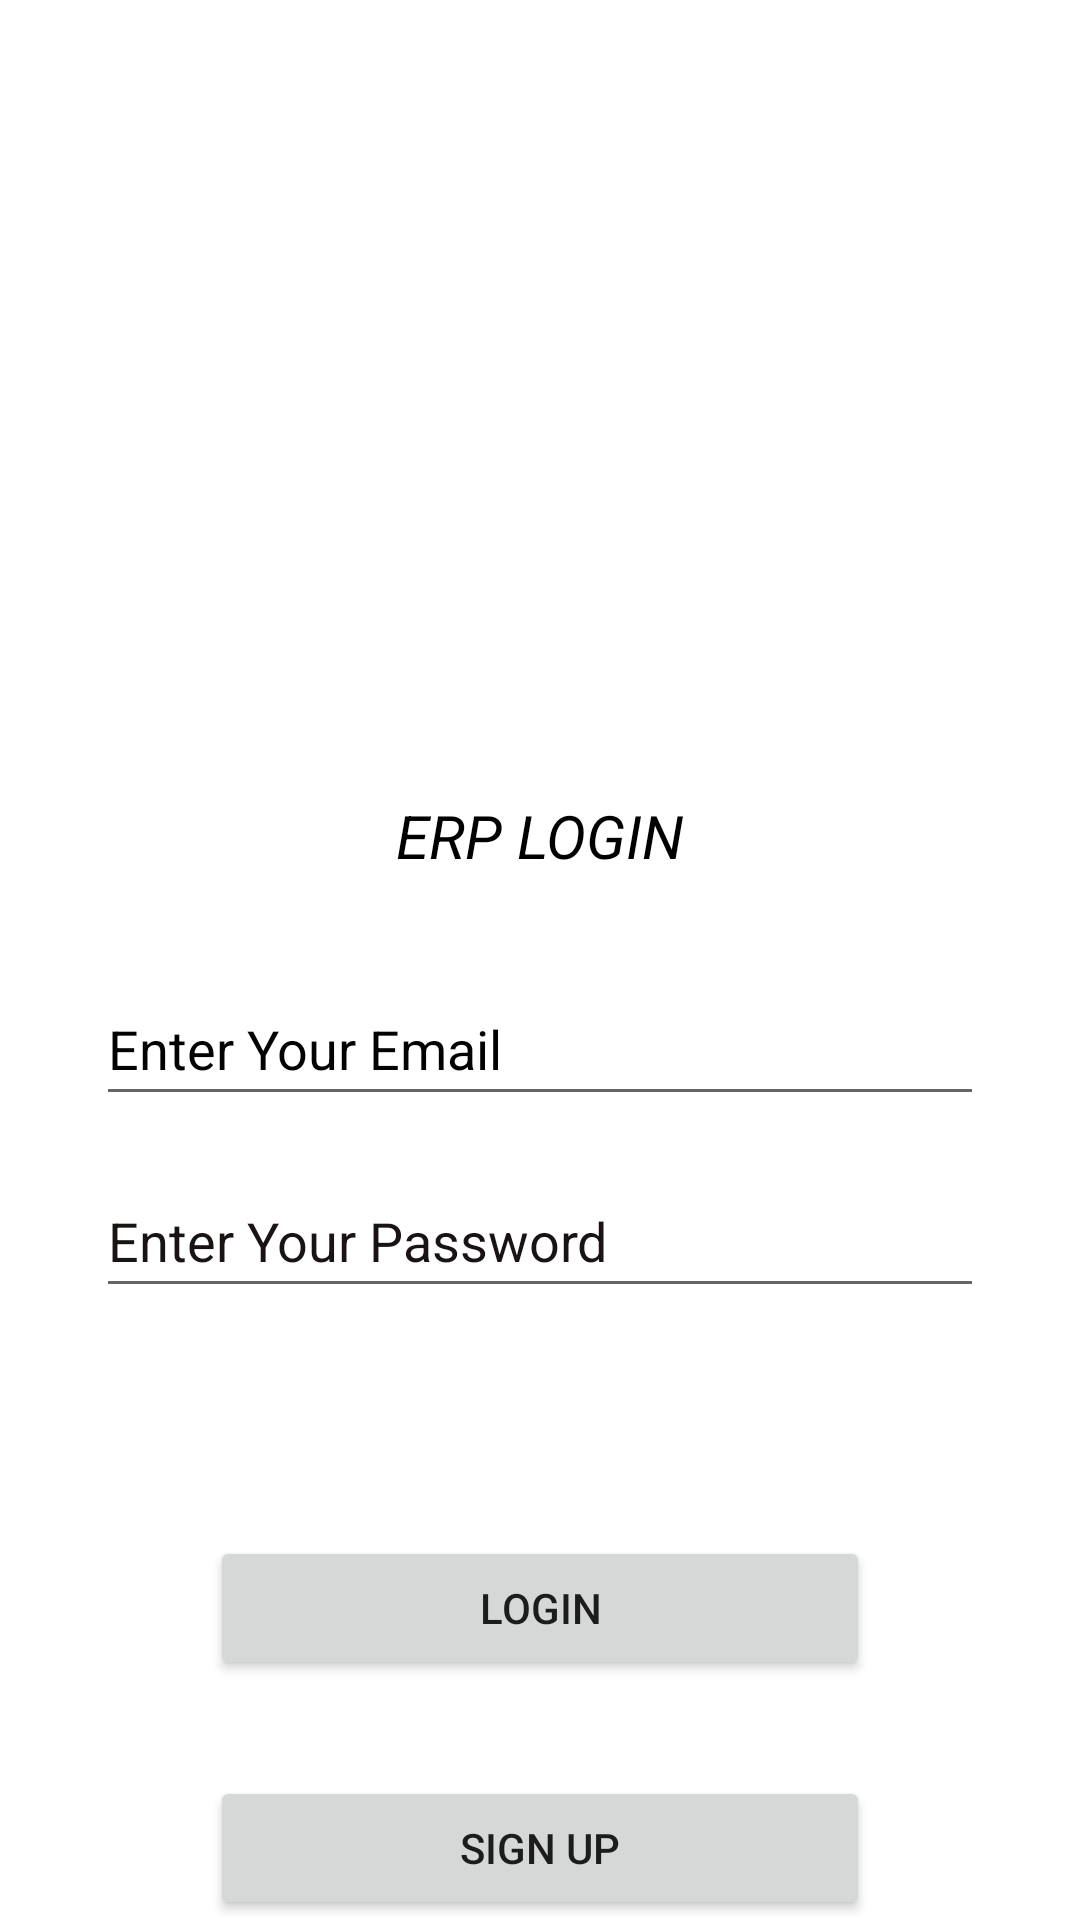

Reconstruct the res/layout file that produces this screen, plus the resources it refers to.
<!-- AndroidManifest.xml: application theme Theme.AppCompat.DayNight.NoActionBar -->
<!-- res/layout/login.xml -->
<?xml version="1.0" encoding="utf-8"?>
<androidx.constraintlayout.widget.ConstraintLayout xmlns:android="http://schemas.android.com/apk/res/android"
    xmlns:tools="http://schemas.android.com/tools"
    xmlns:app="http://schemas.android.com/apk/res-auto"
    android:layout_width="match_parent"
    android:background="@color/white"
    android:layout_height="match_parent">

    <ImageView
        android:id="@+id/l_skit"
        android:layout_width="115dp"
        android:layout_height="110dp"
        android:layout_marginStart="32dp"
        android:layout_marginTop="118dp"
        android:layout_marginEnd="32dp"
        android:src="@drawable/skitlogo"
        app:layout_constraintEnd_toEndOf="parent"
        app:layout_constraintStart_toStartOf="parent"
        app:layout_constraintTop_toTopOf="parent" />

    <TextView
        android:id="@+id/l_serp"
        android:layout_width="wrap_content"
        android:layout_height="wrap_content"
        android:layout_marginStart="32dp"
        android:layout_marginTop="37dp"
        android:layout_marginEnd="32dp"
        android:text="@string/erp_login"
        android:textColor="@color/black"
        android:textSize="20sp"
        android:textStyle="italic"
        app:layout_constraintEnd_toEndOf="parent"
        app:layout_constraintStart_toStartOf="parent"
        app:layout_constraintTop_toBottomOf="@+id/l_skit" />

    <EditText
        android:id="@+id/l_username"
        android:layout_width="match_parent"
        android:layout_height="48dp"
        android:layout_marginStart="32dp"
        android:layout_marginTop="32dp"
        android:layout_marginEnd="32dp"
        android:hint="@string/enter_your_email"
        android:minHeight="50dp"
        android:textColorHint="#020202"
        app:layout_constraintEnd_toEndOf="parent"
        app:layout_constraintStart_toStartOf="parent"
        app:layout_constraintTop_toBottomOf="@+id/l_serp" />

    <EditText
        android:id="@+id/l_password"
        android:layout_width="match_parent"
        android:layout_height="wrap_content"
        android:layout_marginStart="32dp"
        android:layout_marginTop="16dp"
        android:layout_marginEnd="32dp"
        android:ems="10"
        android:hint="@string/enter_your_password"
        android:inputType="textPassword"
        android:minHeight="48dp"
        android:textColorHint="#191313"
        app:layout_constraintEnd_toEndOf="parent"
        app:layout_constraintStart_toStartOf="parent"
        app:layout_constraintTop_toBottomOf="@+id/l_username" />

    <Button
        android:id="@+id/l_loginb"
        android:layout_width="0dp"
        android:layout_height="wrap_content"
        android:layout_marginStart="70dp"
        android:layout_marginTop="76dp"
        android:layout_marginEnd="70dp"
        android:text="@string/login"
        app:layout_constraintEnd_toEndOf="parent"
        app:layout_constraintHorizontal_bias="0.0"
        app:layout_constraintStart_toStartOf="parent"
        app:layout_constraintTop_toBottomOf="@+id/l_password" />

    <Button
        android:id="@+id/l_signupb"
        android:layout_width="0dp"
        android:layout_height="wrap_content"
        android:layout_marginStart="70dp"
        android:layout_marginTop="32dp"
        android:layout_marginEnd="70dp"
        android:text="@string/sign_up"
        app:layout_constraintEnd_toEndOf="parent"
        app:layout_constraintStart_toStartOf="parent"
        app:layout_constraintTop_toBottomOf="@+id/l_loginb" />

</androidx.constraintlayout.widget.ConstraintLayout>
<!-- resources referenced by this layout -->
<resources>
  <string name="enter_your_email">Enter Your Email</string>
  <string name="enter_your_password">Enter Your Password</string>
  <string name="erp_login">ERP LOGIN</string>
  <string name="login">LOGIN</string>
  <string name="sign_up">SIGN UP</string>
  <!-- not gathered from this repository: default colours our renderer supplied (Android Studio template values) -->
  <color name="black">#FF000000</color>
  <color name="white">#FFFFFFFF</color>
</resources>
